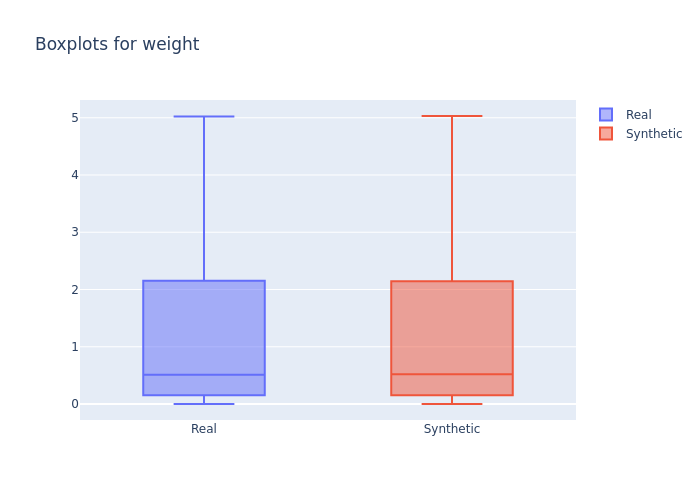

The file beside this chart, header and first rows:
min, 1st_quantile, mean, median, 3rd_quantile, max
1.44089e-11, 0.2031, 1.007, 0.5108, 1.196, 5.024
9.084388e-15, 0.2056, 0.9999, 0.5207, 1.18, 5.031
